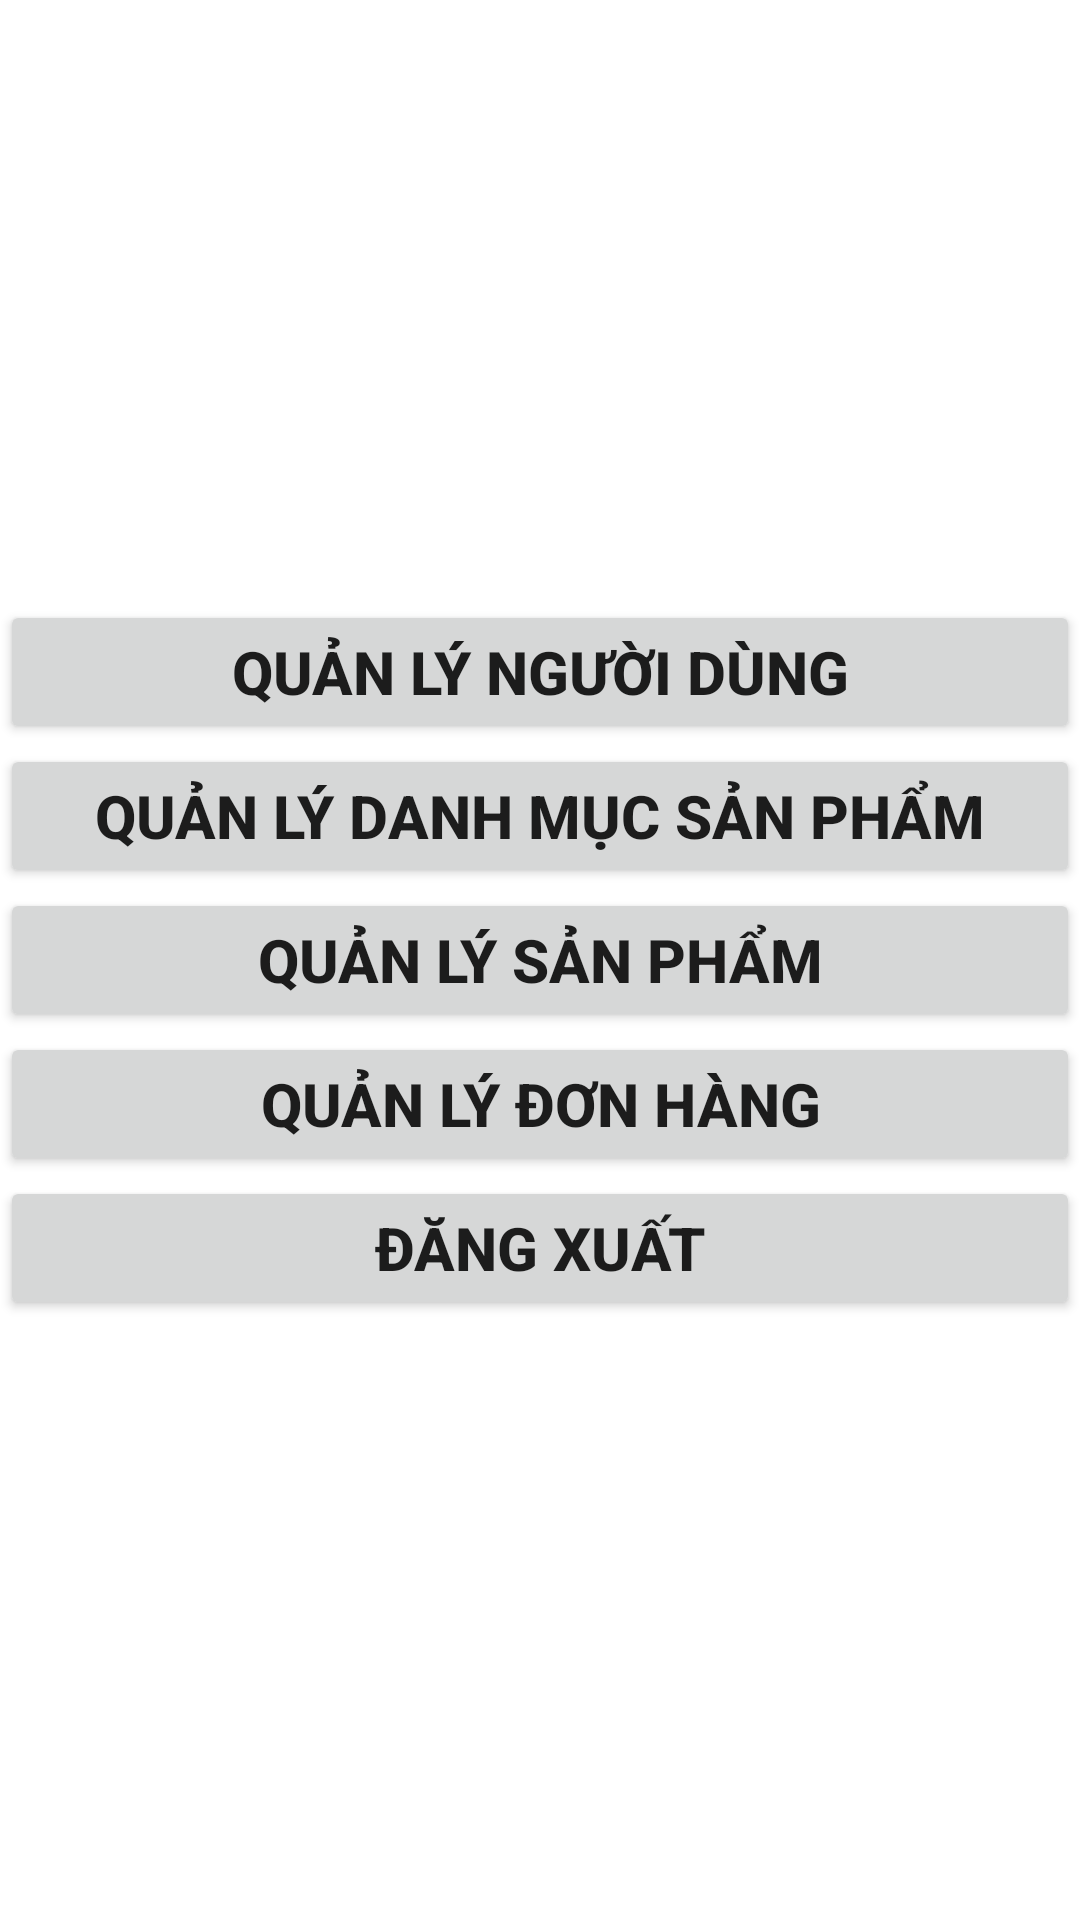

Here is an Android app screen rendered from its layout file. Give the layout XML and the strings, colors and styles it references.
<!-- AndroidManifest.xml: application theme Theme.Bansach -->
<!-- res/layout/activity_admin.xml -->
<?xml version="1.0" encoding="utf-8"?>
<LinearLayout xmlns:android="http://schemas.android.com/apk/res/android"
    xmlns:app="http://schemas.android.com/apk/res-auto"
    xmlns:tools="http://schemas.android.com/tools"
    android:id="@+id/main"
    android:layout_width="match_parent"
    android:layout_height="match_parent"
    android:gravity="center"
    android:orientation="vertical"
    tools:context=".admin">

    <Button
        android:id="@+id/button16"
        android:layout_width="match_parent"
        android:layout_height="wrap_content"
        android:text="Quản lý người dùng"
        android:textAlignment="center"
        android:textSize="20sp"
        android:textStyle="bold" />

    <Button
        android:id="@+id/button17"
        android:layout_width="match_parent"
        android:layout_height="wrap_content"
        android:text="Quản lý danh mục sản phẩm"
        android:textAlignment="center"
        android:textSize="20sp"
        android:textStyle="bold" />

    <Button
        android:id="@+id/button18"
        android:layout_width="match_parent"
        android:layout_height="wrap_content"
        android:text="Quản lý sản phẩm"
        android:textAlignment="center"
        android:textSize="20sp"
        android:textStyle="bold" />

    <Button
        android:id="@+id/button19"
        android:layout_width="match_parent"
        android:layout_height="wrap_content"
        android:text="Quản lý đơn hàng"
        android:textAlignment="center"
        android:textSize="20sp"
        android:textStyle="bold" />

    <Button
        android:id="@+id/button20"
        android:layout_width="match_parent"
        android:layout_height="wrap_content"
        android:text="Đăng xuất"
        android:textAlignment="center"
        android:textSize="20sp"
        android:textStyle="bold" />
</LinearLayout>
<!-- resources referenced by this layout -->
<resources>
  <style name="Theme.Bansach" parent="Theme.MaterialComponents.DayNight.DarkActionBar">
          
          <item name="colorPrimary">@color/purple_500</item>
          <item name="colorPrimaryVariant">@color/purple_700</item>
          <item name="colorOnPrimary">@color/white</item>
          
          <item name="colorSecondary">@color/teal_200</item>
          <item name="colorSecondaryVariant">@color/teal_700</item>
          <item name="colorOnSecondary">@color/black</item>
          
          <item name="android:statusBarColor">?attr/colorPrimaryVariant</item>
          
      </style>
  <!-- not gathered from this repository: default colours our renderer supplied (Android Studio template values) -->
  <color name="purple_500">#FF6200EE</color>
  <color name="purple_700">#FF3700B3</color>
  <color name="teal_200">#FF03DAC5</color>
  <color name="teal_700">#FF018786</color>
  <color name="black">#FF000000</color>
  <color name="white">#FFFFFFFF</color>
</resources>
